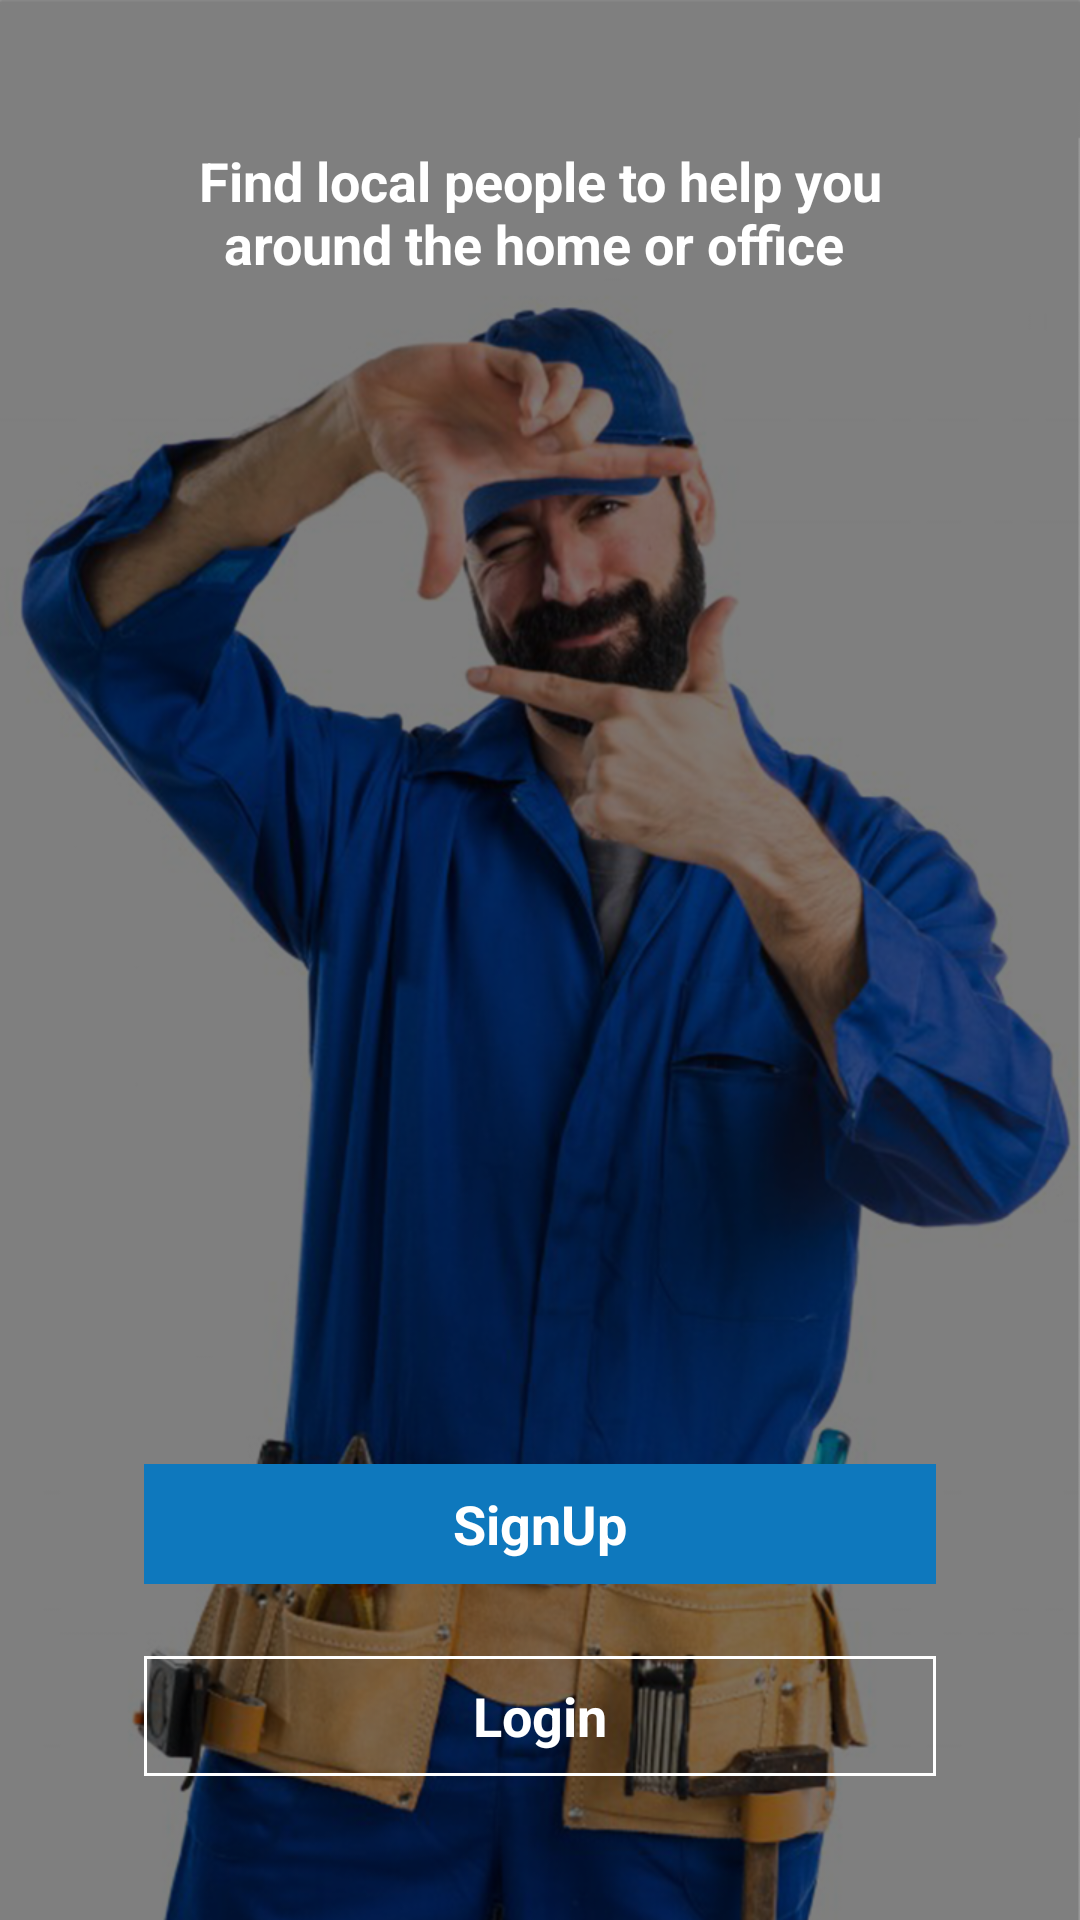

Write the Android layout XML for this screen, with the resource values it uses.
<!-- AndroidManifest.xml: application theme AppTheme -->
<!-- res/layout/activity_choose.xml -->
<?xml version="1.0" encoding="utf-8"?>
<android.support.constraint.ConstraintLayout
    xmlns:android="http://schemas.android.com/apk/res/android"
    xmlns:app="http://schemas.android.com/apk/res-auto"
    xmlns:tools="http://schemas.android.com/tools"
    android:layout_width="match_parent"
    android:layout_height="match_parent"
    android:background="@drawable/choose_bg"
    android:padding="40dp"
    tools:context="com.samplekotlin.view.ChooseActivity">

    <TextView
        android:layout_width="wrap_content"
        android:layout_height="wrap_content"
        android:layout_marginTop="8dp"
        android:gravity="center"
        android:text="@string/choosecaptn"
        android:textColor="@android:color/white"
        android:textSize="18sp"
        android:textStyle="bold"
        app:layout_constraintEnd_toEndOf="parent"
        app:layout_constraintLeft_toLeftOf="parent"
        app:layout_constraintRight_toRightOf="parent"
        app:layout_constraintStart_toStartOf="parent"
        app:layout_constraintTop_toTopOf="parent"/>

    <Button
        android:id="@+id/btnSignUp"
        android:layout_width="match_parent"
        android:layout_height="40dp"
        android:layout_marginBottom="24dp"
        android:layout_marginEnd="8dp"
        android:layout_marginStart="8dp"
        android:background="@color/colorPrimary"
        android:text="@string/signup"
        android:textAllCaps="false"
        android:textColor="@android:color/white"
        android:textSize="18sp"
        app:layout_constraintBottom_toTopOf="@+id/btnLogin"
        app:layout_constraintEnd_toEndOf="parent"
        app:layout_constraintStart_toStartOf="parent"/>

    <Button
        android:id="@+id/btnLogin"
        android:layout_width="match_parent"
        android:layout_height="40dp"
        android:layout_marginBottom="8dp"
        android:layout_marginEnd="8dp"
        android:layout_marginStart="8dp"
        android:background="@drawable/border_white"
        android:text="@string/login"
        android:textAllCaps="false"
        android:textColor="@android:color/white"
        android:textSize="18sp"
        android:visibility="visible"
        app:layout_constraintBottom_toBottomOf="parent"
        app:layout_constraintEnd_toEndOf="parent"
        app:layout_constraintStart_toStartOf="parent"/>
</android.support.constraint.ConstraintLayout>
<!-- resources referenced by this layout -->
<resources>
  <color name="colorPrimary">#0E78BD</color>
  <!-- drawable border_white (drawable) -->
  <?xml version="1.0" encoding="utf-8"?>
  <shape xmlns:android="http://schemas.android.com/apk/res/android"
         android:shape="rectangle">
  
      <stroke
          android:width="1dp"
          android:color="@android:color/white"/>
  
  </shape>
  <!-- drawable choose_bg: png bitmap (drawable, 476151 bytes) -->
  <string name="choosecaptn">"Find local people to help you around the home or office "</string>
  <string name="login">Login</string>
  <string name="signup">SignUp</string>
  <style name="AppTheme" parent="Theme.AppCompat.Light.DarkActionBar">
          
          <item name="colorPrimary">@color/colorPrimary</item>
          <item name="colorPrimaryDark">@color/colorPrimaryDark</item>
          <item name="colorAccent">@color/colorAccent</item>
  
          <item name="windowActionBar">false</item>
          <item name="windowNoTitle">true</item>
          <item name="android:buttonStyle">@style/MyButton</item>
      </style>
  <color name="colorPrimaryDark">#075689</color>
  <color name="colorAccent">#4db7fc</color>
  <style name="MyButton">
          <item name="android:background">@drawable/custom_button_selector</item>
          <item name="android:gravity">center</item>
          <item name="android:textStyle">bold</item>
          <item name="android:textAllCaps">false</item>
          <item name="android:textColor">@android:color/white</item>
      </style>
  <!-- drawable custom_button_selector (drawable) -->
  <?xml version="1.0" encoding="utf-8"?>
  <selector xmlns:android="http://schemas.android.com/apk/res/android">
      <item android:state_pressed="true" android:drawable="@color/colorAccent"/>
      <item android:state_focused="true" android:drawable="@color/colorAccent"/>
      <item android:drawable="@color/colorPrimary"/>
  </selector>
</resources>
